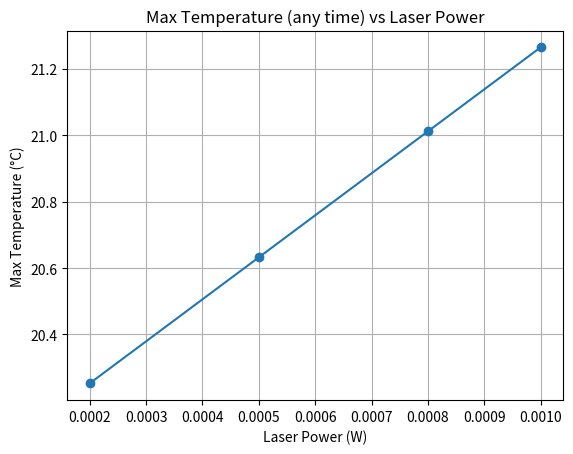
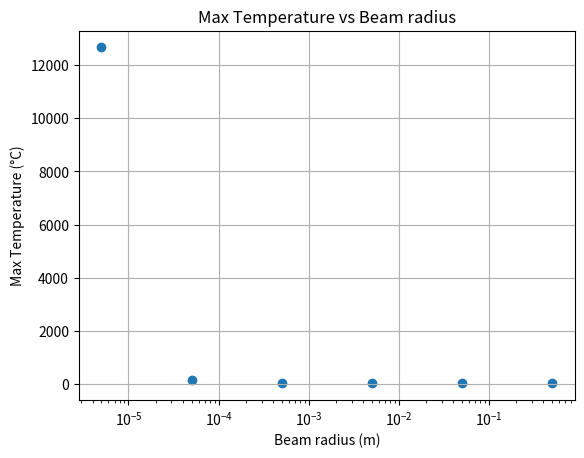

These figures' Python source, in order:
import numpy as np
import matplotlib.pyplot as plt
from scipy.ndimage import zoom

#This program generates a simulation of the 3D heat equation with a source term for square 
#surface to mimic a cube shape and circular surface to mimic a slab in cylindrical coordinates
#The z length is the domain of the object and delta is the penetration depth.
#The following is the algorithm used to solve the heat equation using finite difference
#------------------------------------------------------------------------------------------
#Algorithm:
#Step 1: Define the domain Lx=Ly=Lz=L and step distance dx=dy=dz=L/(N-1)
#Step 2: Pick time step dt and simultion time
#Step 3: Initialize the temperature distribution T(x,y,z,0) = T0(x,y,z)
#Step 4: Define the source term f(x,y,z,t)
#Step 5: Time loop for each time step t:
#   Step 5.1: Compute the laplcian of the temperature distribution
#   Step 5.2: Compute the source term at this time step
#   Step 5.3: Update the temperature distribution using the heat equation
#   Step 5.4: Apply boundary conditions T(x,y,z,t) = T0(x,y,z) and dT/dn = 0 at the boundaries
#Step 6: Store results
#------------------------------------------------------------------------------------------
#Cubical surface function:
#The function takes the following parameters:
#length - domain length in the z direction
#step_number - Grid_size
#total_time - running time of the simulation
#rho - density of the material (various rho values and other thermal parameters are given the main part)
#c - specific latent heat
#k - thermal conductivity
#P - laser power (source power)
#Sigma - Pulse duration 
#T0 = initial temperature (set to 20 to simulate room temperature
#mu_a - absorption coefficient (varries with differnet parameters, but given rough values in the main part)
#track_centre - tracking the centre of the laser for different grids
def solve_heat_equation_3D(length, step_number, dt, total_time, rho, c, k, P, w, sigma, T0, mu_a, track_center=False):
    I0 = P / (np.pi * w**2)
    alpha = k / (rho * c)
    delta = 1 / mu_a
    dx = dy = dz = length / (step_number - 1)
    time_steps = max(1, int(total_time / dt))

    T = np.full((step_number, step_number, step_number), T0, dtype=float)
    X = (np.arange(step_number) - step_number // 2) * dx
    Y = (np.arange(step_number) - step_number // 2) * dy
    Z = np.arange(step_number) * dz
    X, Y, Z = np.meshgrid(X, Y, Z, indexing='ij')

    max_T_overall = T0  # Track the highest temperature reached at any time
    center_temps = []   # Track center temperature over time if requested
    center_idx = step_number // 2

    for t in range(time_steps):
        current_time = t * dt
        #The source term is made of spatial and temporal term multiplied together
        #They are both seperated for simplicity and merged together for the source_term 
        spatial_term = np.exp(-(X ** 2 + Y**2) / w**2) * np.exp(-Z / delta)
        temporal_term = np.exp(-((current_time)**2) / (2 * sigma ** 2))
        source_term = ((I0 * mu_a) / (rho * c)) * spatial_term * temporal_term

        laplacian = np.zeros_like(T)
        laplacian[1:-1,1:-1,1:-1] = (
            (T[2:,1:-1,1:-1] + T[:-2,1:-1,1:-1] - 2*T[1:-1,1:-1,1:-1]) / dx**2 +
            (T[1:-1,2:,1:-1] + T[1:-1,:-2,1:-1] - 2*T[1:-1,1:-1,1:-1]) / dy**2 +
            (T[1:-1,1:-1,2:] + T[1:-1,1:-1,:-2] - 2*T[1:-1,1:-1,1:-1]) / dz**2
        )

        T_new = T + dt * (alpha * laplacian + source_term)
        max_T_overall = max(max_T_overall, np.max(T_new))  # Track max at each step

        if track_center:
            center_temps.append(T_new[center_idx, center_idx, center_idx])

        T = T_new

        # Neumann boundary conditions (zero gradient)
        #Completley insulated material such that no heat is escaping
        T[0,:,:] = T[1,:,:]
        T[-1,:,:] = T[-2,:,:]
        T[:,0,:] = T[:,1,:]
        T[:,-1,:] = T[:,-2,:]
        T[:,:,0] = T[:,:,1]
        T[:,:,-1] = T[:,:,-2]

    if track_center:
        return T, max_T_overall, np.array(center_temps)
    else:
        return T, max_T_overall
#This is the same as the previous function but in cylindrical coordinates. 
#Only difference is that now we are taking into account the radius of the surface rather then the x-y distances.
#Circular surface function:
def solve_heat_equation_3D_circular(length, step_number, dt, total_time, rho, c, k, P, w, sigma, T0, mu_a, track_center=False):
    I0 = P / (np.pi * w**2)
    alpha = k / (rho * c)
    delta = 1 / mu_a
    dx = dy = dz = length / (step_number - 1)
    time_steps = max(1, int(total_time / dt))

    T = np.full((step_number, step_number, step_number), T0, dtype=float)
    X = (np.arange(step_number) - step_number // 2) * dx
    Y = (np.arange(step_number) - step_number // 2) * dy
    Z = np.arange(step_number) * dz
    X, Y, Z = np.meshgrid(X, Y, Z, indexing='ij')
    r = np.sqrt(X **2 + Y **2)

    max_T_overall = T0
    center_temps = []
    center_idx = step_number // 2

    for t in range(time_steps):
        current_time = t * dt

        spatial_term = np.exp(-(r**2) / w**2) * np.exp(-Z / delta)
        temporal_term = np.exp(-((current_time)**2) / (2 * sigma ** 2))
        source_term = ((I0 * mu_a) / (rho * c)) * spatial_term * temporal_term

        laplacian = np.zeros_like(T)
        laplacian[1:-1,1:-1,1:-1] = (
            (T[2:,1:-1,1:-1] + T[:-2,1:-1,1:-1] - 2*T[1:-1,1:-1,1:-1]) / dx**2 +
            (T[1:-1,2:,1:-1] + T[1:-1,:-2,1:-1] - 2*T[1:-1,1:-1,1:-1]) / dy**2 +
            (T[1:-1,1:-1,2:] + T[1:-1,1:-1,:-2] - 2*T[1:-1,1:-1,1:-1]) / dz**2
        )

        T_new = T + dt * (alpha * laplacian + source_term)
        max_T_overall = max(max_T_overall, np.max(T_new))
        if track_center:
            center_temps.append(T_new[center_idx, center_idx, center_idx])
        T = T_new

        # Neumann boundary conditions (zero gradient)
        T[0,:,:] = T[1,:,:]
        T[-1,:,:] = T[-2,:,:]
        T[:,0,:] = T[:,1,:]
        T[:,-1,:] = T[:,-2,:]
        T[:,:,0] = T[:,:,1]
        T[:,:,-1] = T[:,:,-2]

    if track_center:
        return T, max_T_overall, np.array(center_temps)
    else:
        return T

#Main program here:
#How to use: 
#------------
#Choose the model you wish (square/circular surface)
#Choose the parameters you wish to use
#Choose the thermal and optical properties to simulate the model as close to reality as possible
#To run experiments varrying various parametrs, generate list and loop through the lists to generate data

#Defult parameters here: 
length = 0.003 #3 cm - sweet spot
step_number = 30
dz = length / (step_number - 1)
P = 0.8 #Watts 
sigma = 1e-4 #seconds
T0 = 20 #Room temperature

# Metal properties (k: W/mK, rho: kg/m3, c: J/kgK)
# Source: typical values, check materials handbooks for precise data
metal_properties = {
    "Aluminum":    {"k": 237,  "rho": 2700,  "c": 897},
    "Copper":      {"k": 401,  "rho": 8960,  "c": 385},
    "Gold":        {"k": 318,  "rho": 19300, "c": 129},
    "Iron":        {"k": 80,   "rho": 7874,  "c": 449},
    "Lead":        {"k": 35,   "rho": 11340, "c": 128},
    "Nickel":      {"k": 90.9, "rho": 8908,  "c": 444},
    "Silver":      {"k": 429,  "rho": 10490, "c": 235},
    "Steel":       {"k": 50,   "rho": 7850,  "c": 486},
    "Titanium":    {"k": 21.9, "rho": 4507,  "c": 522},
    "Tungsten":    {"k": 173,  "rho": 19300, "c": 134},
    "Zinc":        {"k": 116,  "rho": 7140,  "c": 388},
    "Magnesium":   {"k": 156,  "rho": 1740,  "c": 1023},
    "Platinum":    {"k": 71.6, "rho": 21450, "c": 133},
    "Chromium":    {"k": 93.9, "rho": 7190,  "c": 448},
    "Brass":       {"k": 109,  "rho": 8530,  "c": 380},
    "Bronze":      {"k": 60,   "rho": 8800,  "c": 380},
    "StainlessSteel": {"k": 16, "rho": 8000,  "c": 500},
}
# Example: select Aluminum
k_thermal = metal_properties["Aluminum"]["k"]
rho = metal_properties["Aluminum"]["rho"]
c = metal_properties["Aluminum"]["c"]
alpha = k_thermal / (rho * c)

wavelength = 800e-9 #wavlength of 800nm, can vary as needed
# Extinction coefficients (k) at 800 nm for each metal (approximate values)
# THIS IS A ROUGH ESTIMATE LIST FOR THE SIMULATION 
#In case of specific requirements for simulation, please measure/use confirmed values

extinction_coefficients = {
    "Aluminum":    8.4,
    "Copper":      2.6,
    "Gold":        5.4,
    "Iron":        3.1,
    "Lead":        1.6,
    "Nickel":      3.3,
    "Silver":      4.0,
    "Steel":       2.5,
    "Titanium":    3.5,
    "Tungsten":    3.4,
    "Zinc":        1.0,
    "Magnesium":   1.2,
    "Platinum":    4.2,
    "Chromium":    3.3,
    "Brass":       2.0,
    "Bronze":      2.0,
    "StainlessSteel": 2.5,
}
k_optical = extinction_coefficients["Aluminum"]  # Change key as needed for other materials
alpha = k_thermal / (rho * c)
mu_a = ( 4 * np.pi * k_optical) / wavelength 

#Applying stabillity condition
dt =  dz ** 2 /(6 * alpha)

# Example: Varying power and plotting max temperature for each
power_values = [0.2e-3, 0.5e-3, 0.8e-3, 1.0e-3
               ]  # Watts
max_temps = []
center_temps_list = []

for P_test in power_values:
    T_result, max_T_overall, center_temps = solve_heat_equation_3D(
        length, step_number, dt, total_time=1e-3,  # 1 ms simulation
        rho=rho, c=c, k=k_thermal, P=P_test, w=0.0005, sigma=sigma, T0=T0, mu_a=mu_a,
        track_center=True
    )
    max_temps.append(max_T_overall)
    center_temps_list.append(center_temps)
    print(f"Power: ", P_test, f"Max temperature: ", max_T_overall)

plt.figure()
plt.plot(power_values, max_temps, marker='o')
plt.xlabel('Laser Power (W)')
plt.ylabel('Max Temperature (°C)')
plt.title('Max Temperature (any time) vs Laser Power')
plt.grid(True)
plt.show()
#Results as excepted, nearly dosent vary but with linear increaese. As before

#Example 2: Varrying beam radius for the circular surface
beam_radius_list = [0.000005,0.00005,0.0005, 0.005, 0.05, 0.5]
max_temps_beam = []

for beam_test in beam_radius_list:
    T_result, max_T_overall, centre_temp = solve_heat_equation_3D_circular(
        length, step_number, dt, total_time = 1e-3,
        rho = rho, c = c, k = k_thermal, P = P_test, w = beam_test, sigma = sigma, T0 = T0, mu_a = mu_a,
        track_center=True
    )
    max_temps_beam.append(max_T_overall)
    print(f"Beam Radius: ", beam_test, f" Max temperature: ", max_T_overall)

plt.figure()
plt.scatter(beam_radius_list, max_temps_beam, marker='o')
plt.xscale('log')  # Optional: log scale for better visualization
plt.grid(True)
plt.xlabel("Beam radius (m)")
plt.ylabel("Max Temperature (°C)")
plt.title("Max Temperature vs Beam radius")
plt.show() #Similar results to before. 
